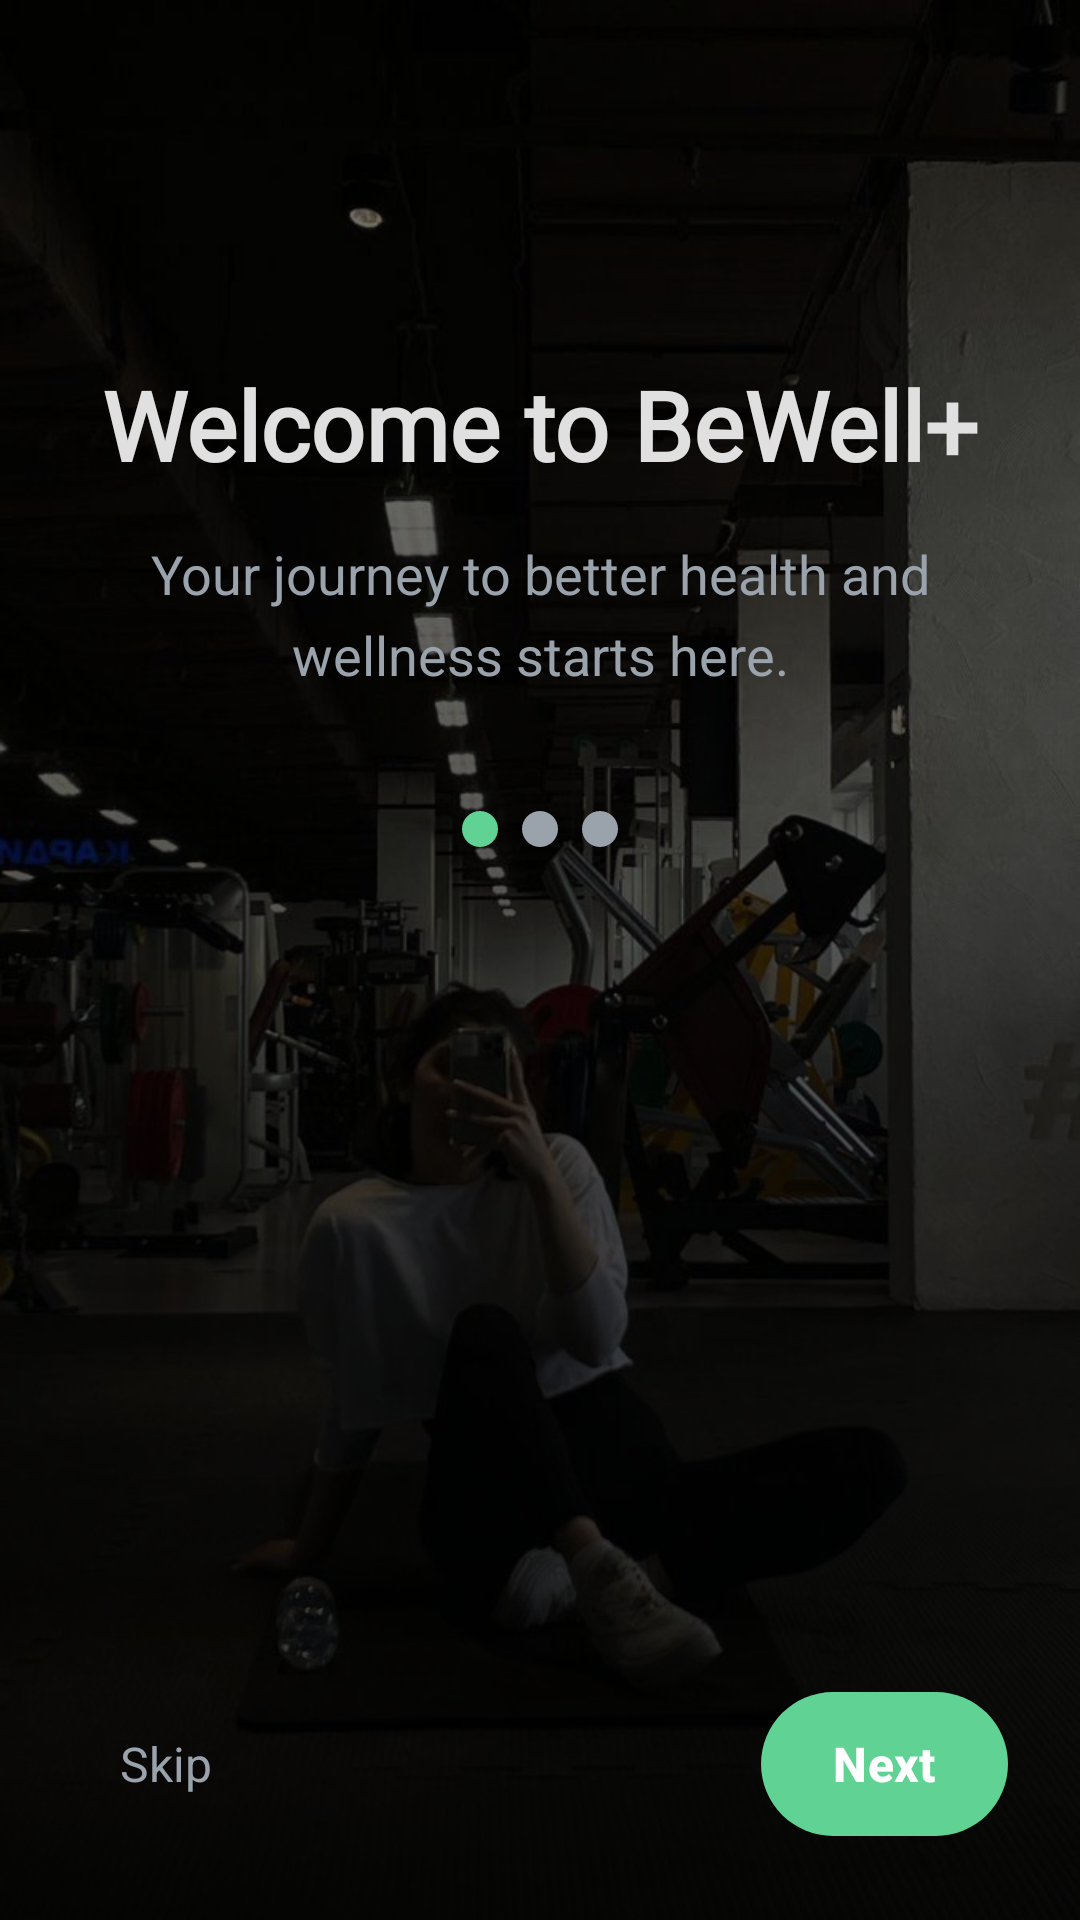

Layout XML and referenced resources for this Android screen:
<!-- AndroidManifest.xml: application theme Theme.NewBewell -->
<!-- res/layout/onboarding1.xml -->
<?xml version="1.0" encoding="utf-8"?>
<androidx.constraintlayout.widget.ConstraintLayout
    xmlns:android="http://schemas.android.com/apk/res/android"
    xmlns:app="http://schemas.android.com/apk/res-auto"
    xmlns:tools="http://schemas.android.com/tools"
    android:id="@+id/main"
    android:layout_width="match_parent"
    android:layout_height="match_parent"
    android:background="@color/background_dark"
    tools:context=".Onboarding1Activity">

    
    <ImageView
        android:id="@+id/bgImage"
        android:layout_width="match_parent"
        android:layout_height="match_parent"
        android:scaleType="centerCrop"
        android:src="@drawable/onb1"
        app:layout_constraintTop_toTopOf="parent"
        app:layout_constraintBottom_toBottomOf="parent"
        app:layout_constraintStart_toStartOf="parent"
        app:layout_constraintEnd_toEndOf="parent" />

    
    <View
        android:layout_width="match_parent"
        android:layout_height="match_parent"
        android:background="@drawable/onboarding_overlay"
        app:layout_constraintTop_toTopOf="parent"
        app:layout_constraintBottom_toBottomOf="parent"
        app:layout_constraintStart_toStartOf="parent"
        app:layout_constraintEnd_toEndOf="parent" />

    
    <TextView
        android:id="@+id/titleText"
        android:layout_width="0dp"
        android:layout_height="wrap_content"
        android:layout_marginTop="120dp"
        android:fontFamily="@font/aboreto"
        android:gravity="center"
        android:text="Welcome to BeWell+"
        android:textColor="@color/text_primary_light"
        android:textSize="32sp"
        android:textStyle="bold"
        android:paddingHorizontal="32dp"
        app:layout_constraintTop_toTopOf="parent"
        app:layout_constraintStart_toStartOf="parent"
        app:layout_constraintEnd_toEndOf="parent" />

    
    <TextView
        android:id="@+id/subtitleText"
        android:layout_width="0dp"
        android:layout_height="wrap_content"
        android:layout_marginTop="16dp"
        android:gravity="center"
        android:lineSpacingExtra="6dp"
        android:paddingHorizontal="32dp"
        android:text="Your journey to better health and wellness starts here."
        android:textColor="@color/text_secondary_subtle"
        android:textSize="18sp"
        app:layout_constraintTop_toBottomOf="@id/titleText"
        app:layout_constraintStart_toStartOf="parent"
        app:layout_constraintEnd_toEndOf="parent" />

    
    <LinearLayout
        android:id="@+id/pageIndicator"
        android:layout_width="wrap_content"
        android:layout_height="wrap_content"
        android:orientation="horizontal"
        android:layout_marginTop="40dp"
        app:layout_constraintTop_toBottomOf="@id/subtitleText"
        app:layout_constraintStart_toStartOf="parent"
        app:layout_constraintEnd_toEndOf="parent">

        <View
            android:layout_width="12dp"
            android:layout_height="12dp"
            android:layout_marginEnd="8dp"
            android:background="@drawable/page_indicator_active" />

        <View
            android:layout_width="12dp"
            android:layout_height="12dp"
            android:layout_marginEnd="8dp"
            android:background="@drawable/page_indicator_inactive" />

        <View
            android:layout_width="12dp"
            android:layout_height="12dp"
            android:background="@drawable/page_indicator_inactive" />
    </LinearLayout>

    
    <LinearLayout
        android:layout_width="match_parent"
        android:layout_height="wrap_content"
        android:orientation="horizontal"
        android:padding="24dp"
        app:layout_constraintBottom_toBottomOf="parent"
        app:layout_constraintStart_toStartOf="parent"
        app:layout_constraintEnd_toEndOf="parent">

        
        <TextView
            android:id="@+id/skipText"
            android:layout_width="wrap_content"
            android:layout_height="wrap_content"
            android:text="Skip"
            android:textColor="@color/text_secondary_subtle"
            android:textSize="16sp"
            android:background="?android:attr/selectableItemBackground"
            android:padding="16dp"
            android:clickable="true"
            android:focusable="true" />

        
        <View
            android:layout_width="0dp"
            android:layout_height="1dp"
            android:layout_weight="1" />

        
        <com.google.android.material.button.MaterialButton
            android:id="@+id/button"
            android:layout_width="wrap_content"
            android:layout_height="56dp"
            android:text="Next"
            android:textColor="@color/white"
            android:textSize="16sp"
            android:textStyle="bold"
            android:minWidth="12dp"
            app:backgroundTint="@color/primary_green"
            app:cornerRadius="28dp"
            app:elevation="8dp" />
    </LinearLayout>

</androidx.constraintlayout.widget.ConstraintLayout>
<!-- resources referenced by this layout -->
<resources>
  <color name="background_dark">#1D2125</color>
  <color name="primary_green">#60D394</color>
  <color name="text_primary_light">#E0E0E0</color>
  <color name="text_secondary_subtle">#9AA3AC</color>
  <color name="white">#FFFFFFFF</color>
  <!-- drawable onb1: jpg bitmap (drawable, 77260 bytes) -->
  <!-- drawable onboarding_overlay (drawable) -->
  <?xml version="1.0" encoding="utf-8"?>
  <shape xmlns:android="http://schemas.android.com/apk/res/android"
      android:shape="rectangle">
      <gradient
          android:startColor="#80000000"
          android:endColor="#CC000000"
          android:angle="270" />
  </shape>
  <!-- drawable page_indicator_active (drawable) -->
  <?xml version="1.0" encoding="utf-8"?>
  <shape xmlns:android="http://schemas.android.com/apk/res/android"
      android:shape="oval">
      <solid android:color="@color/primary_green" />
      <size android:width="12dp" android:height="12dp" />
  </shape>
  <!-- drawable page_indicator_inactive (drawable) -->
  <?xml version="1.0" encoding="utf-8"?>
  <shape xmlns:android="http://schemas.android.com/apk/res/android"
      android:shape="oval">
      <solid android:color="@color/text_secondary_subtle" />
      <size android:width="12dp" android:height="12dp" />
  </shape>
  <style name="Theme.NewBewell" parent="Base.Theme.NewBewell" />
  <style name="Base.Theme.NewBewell" parent="Theme.Material3.DayNight.NoActionBar">
          
          
      </style>
</resources>
